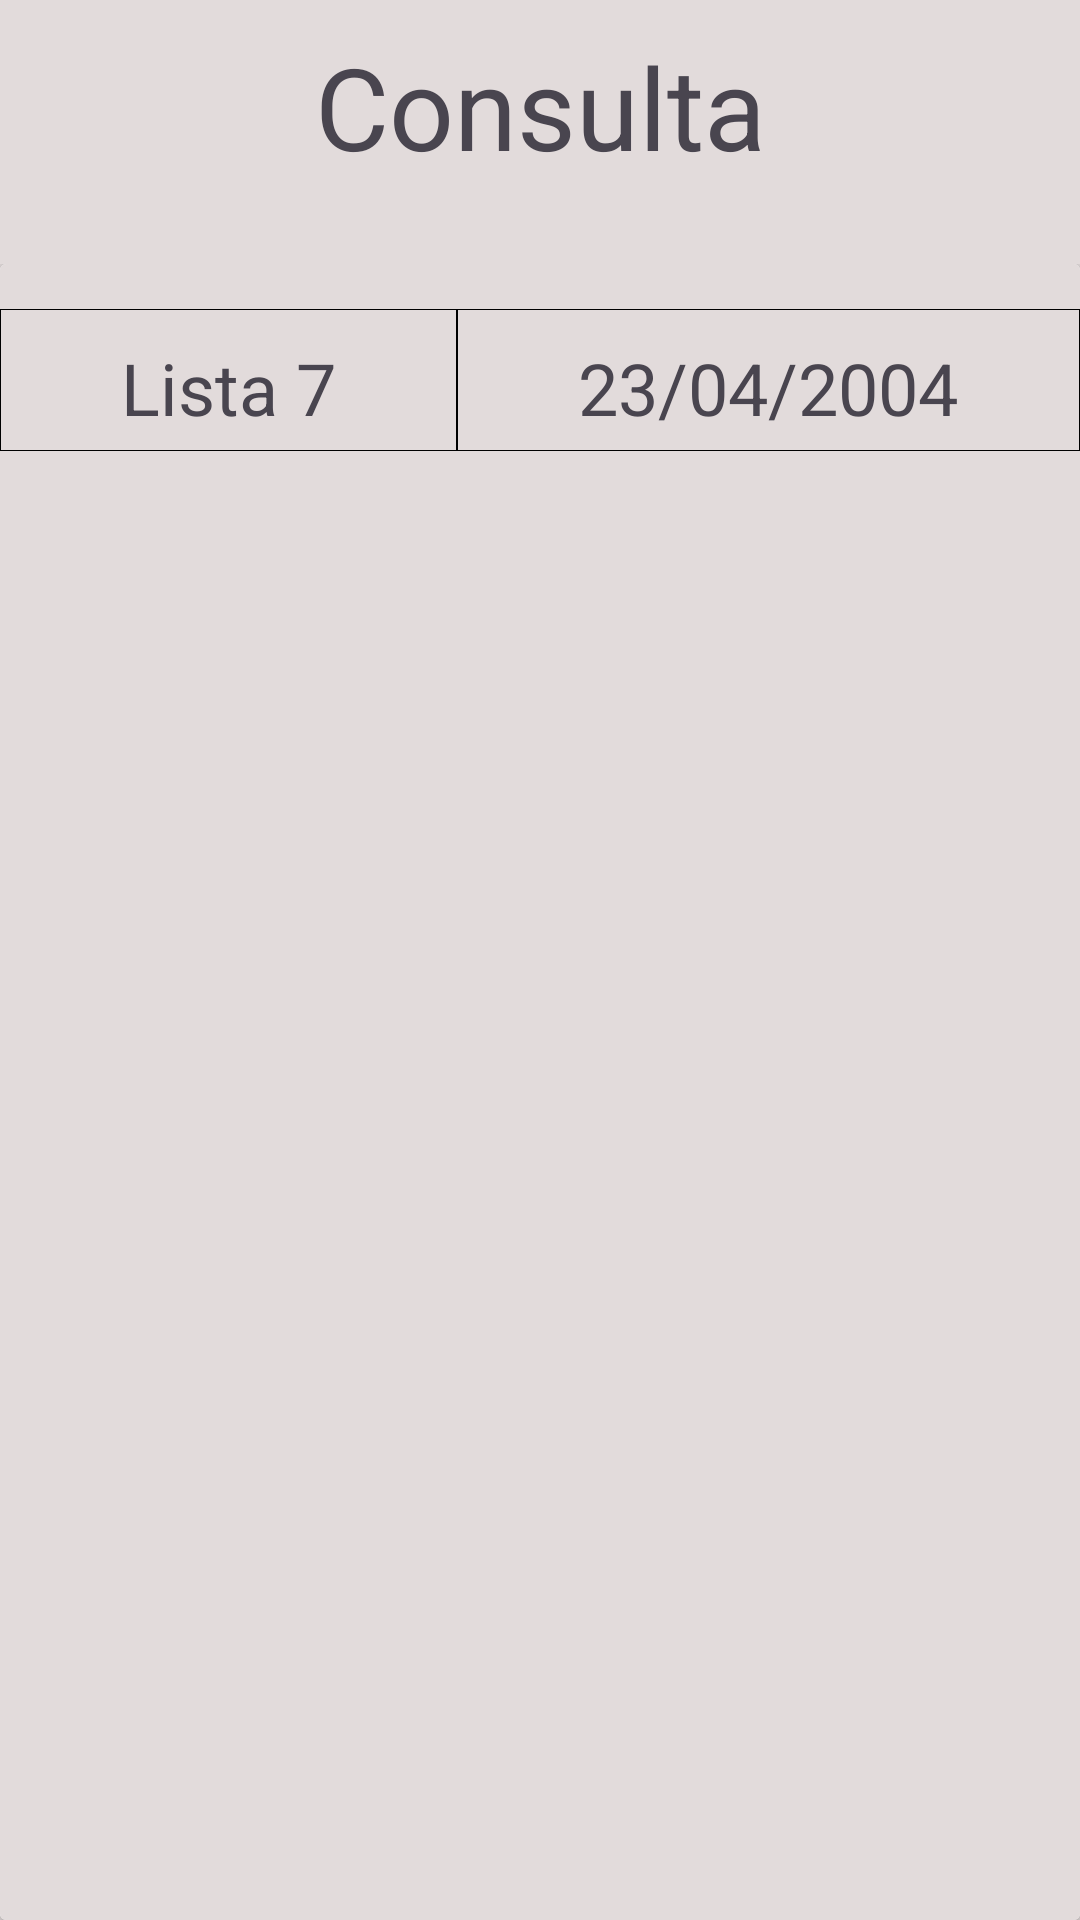

This screen was rendered from an Android layout file. Write that file and the resources it references.
<!-- AndroidManifest.xml: application theme Theme.Shop_Least -->
<!-- res/layout/activity_criar_lista.xml -->
<?xml version="1.0" encoding="utf-8"?>
<LinearLayout xmlns:android="http://schemas.android.com/apk/res/android"
    xmlns:app="http://schemas.android.com/apk/res-auto"
    xmlns:tools="http://schemas.android.com/tools"
    android:layout_width="match_parent"
    android:layout_height="match_parent"
    android:background="@color/cor_de_fundo"
    tools:context=".Criar_Lista">

    <LinearLayout
        android:layout_width="match_parent"
        android:layout_height="match_parent"
        android:background="@color/cor_de_fundo"
        android:orientation="vertical">

        <LinearLayout
            android:layout_width="match_parent"
            android:layout_height="88dp"
            android:orientation="horizontal"

            >

            <TextView
                android:id="@+id/textView8"
                android:layout_width="wrap_content"
                android:layout_height="wrap_content"
                android:layout_marginTop="10dp"
                android:layout_weight="1"
                android:background="bo"
                android:text="Consulta"
                android:textAlignment="center"
                android:textSize="38sp" />

        </LinearLayout>

        <LinearLayout
            android:layout_width="match_parent"
            android:layout_height="match_parent"
            android:background="@color/cor_de_fundo"
            android:orientation="vertical">

            <androidx.cardview.widget.CardView
                android:layout_width="match_parent"
                android:layout_height="match_parent"
                android:background="@color/cor_de_fundo">

                <LinearLayout
                    android:layout_width="match_parent"
                    android:layout_height="match_parent"
                    android:background="@color/cor_de_fundo"


                    android:orientation="horizontal"
                    android:paddingTop="15dp">

                    <TextView
                        android:id="@+id/textView9"
                        android:layout_width="wrap_content"
                        android:layout_height="wrap_content"
                        android:layout_weight="1"
                        android:background="@drawable/borda"
                        android:paddingTop="10dp"
                        android:paddingBottom="5dp"
                        android:text="Lista 7"
                        android:textAlignment="center"
                        android:textSize="24sp" />

                    <TextView
                        android:id="@+id/textView10"
                        android:layout_width="wrap_content"
                        android:layout_height="wrap_content"
                        android:layout_weight="1"
                        android:background="@drawable/borda"
                        android:paddingTop="10dp"
                        android:paddingBottom="5dp"
                        android:text="23/04/2004"
                        android:textAlignment="center"
                        android:textSize="24sp" />
                </LinearLayout>
            </androidx.cardview.widget.CardView>
        </LinearLayout>

    </LinearLayout>

</LinearLayout>
<!-- resources referenced by this layout -->
<resources>
  <color name="cor_de_fundo">#E2DBDB</color>
  <!-- drawable borda (drawable) -->
  <?xml version="1.0" encoding="utf-8"?>
  <shape xmlns:android="http://schemas.android.com/apk/res/android">
  <stroke android:width="0.1dp" android:color="@color/black" />
  
  </shape>
  <style name="Theme.Shop_Least" parent="Base.Theme.Shop_Least" />
  <color name="black">#FF000000</color>
  <style name="Base.Theme.Shop_Least" parent="Theme.Material3.DayNight.NoActionBar">
          
          
      </style>
</resources>
